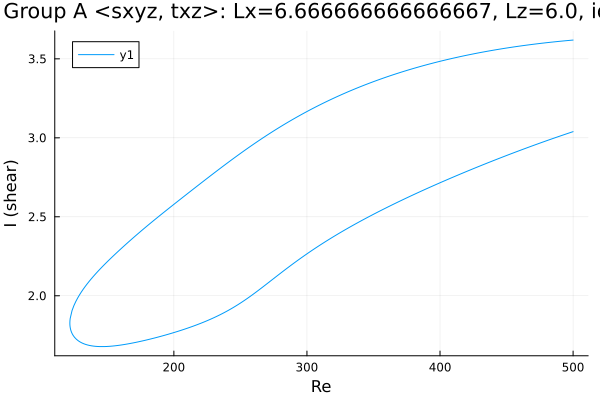

Source data for this figure (header and first rows):
Re, shear
500.0, 3.039
499.9, 3.039
498.5, 3.035
497, 3.031
495.6, 3.027
494.2, 3.023
492.8, 3.019
491.4, 3.015
490, 3.011
488.6, 3.006
487.1, 3.002
485.7, 2.998
484.3, 2.994
482.9, 2.99
481.5, 2.986
480.1, 2.982
478.7, 2.977
477.2, 2.973
475.8, 2.969
474.4, 2.965
473, 2.96
471.6, 2.956
470.2, 2.952
468.8, 2.947
467.3, 2.943
465.9, 2.939
464.5, 2.934
463.1, 2.93
461.7, 2.925
461.3, 2.924
459.9, 2.92
458.5, 2.915
457, 2.911
455.6, 2.906
454.2, 2.902
452.8, 2.897
451.4, 2.892
450, 2.888
448.6, 2.883
447.2, 2.879
445.7, 2.874
444.3, 2.87
442.9, 2.865
441.5, 2.86
440.1, 2.856
438.7, 2.851
437.3, 2.846
435.8, 2.841
434.4, 2.837
433, 2.832
431.6, 2.827
430.2, 2.822
428.8, 2.817
427.4, 2.813
425.9, 2.808
424.5, 2.803
423.1, 2.798
421.7, 2.793
420.3, 2.788
418.9, 2.783
... 545 more rows
